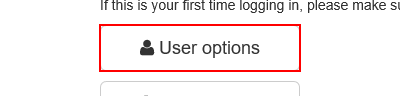
Task: Acme Process Description
Workflow: Navigate to user option - download items and support

Step 1: click on the button 'User options' in window 'ACME System 1 - Dashboard'

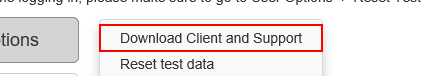
Step 2: click on the link 'Download Client and Support' in window 'ACME System 1 - Dashboard'
